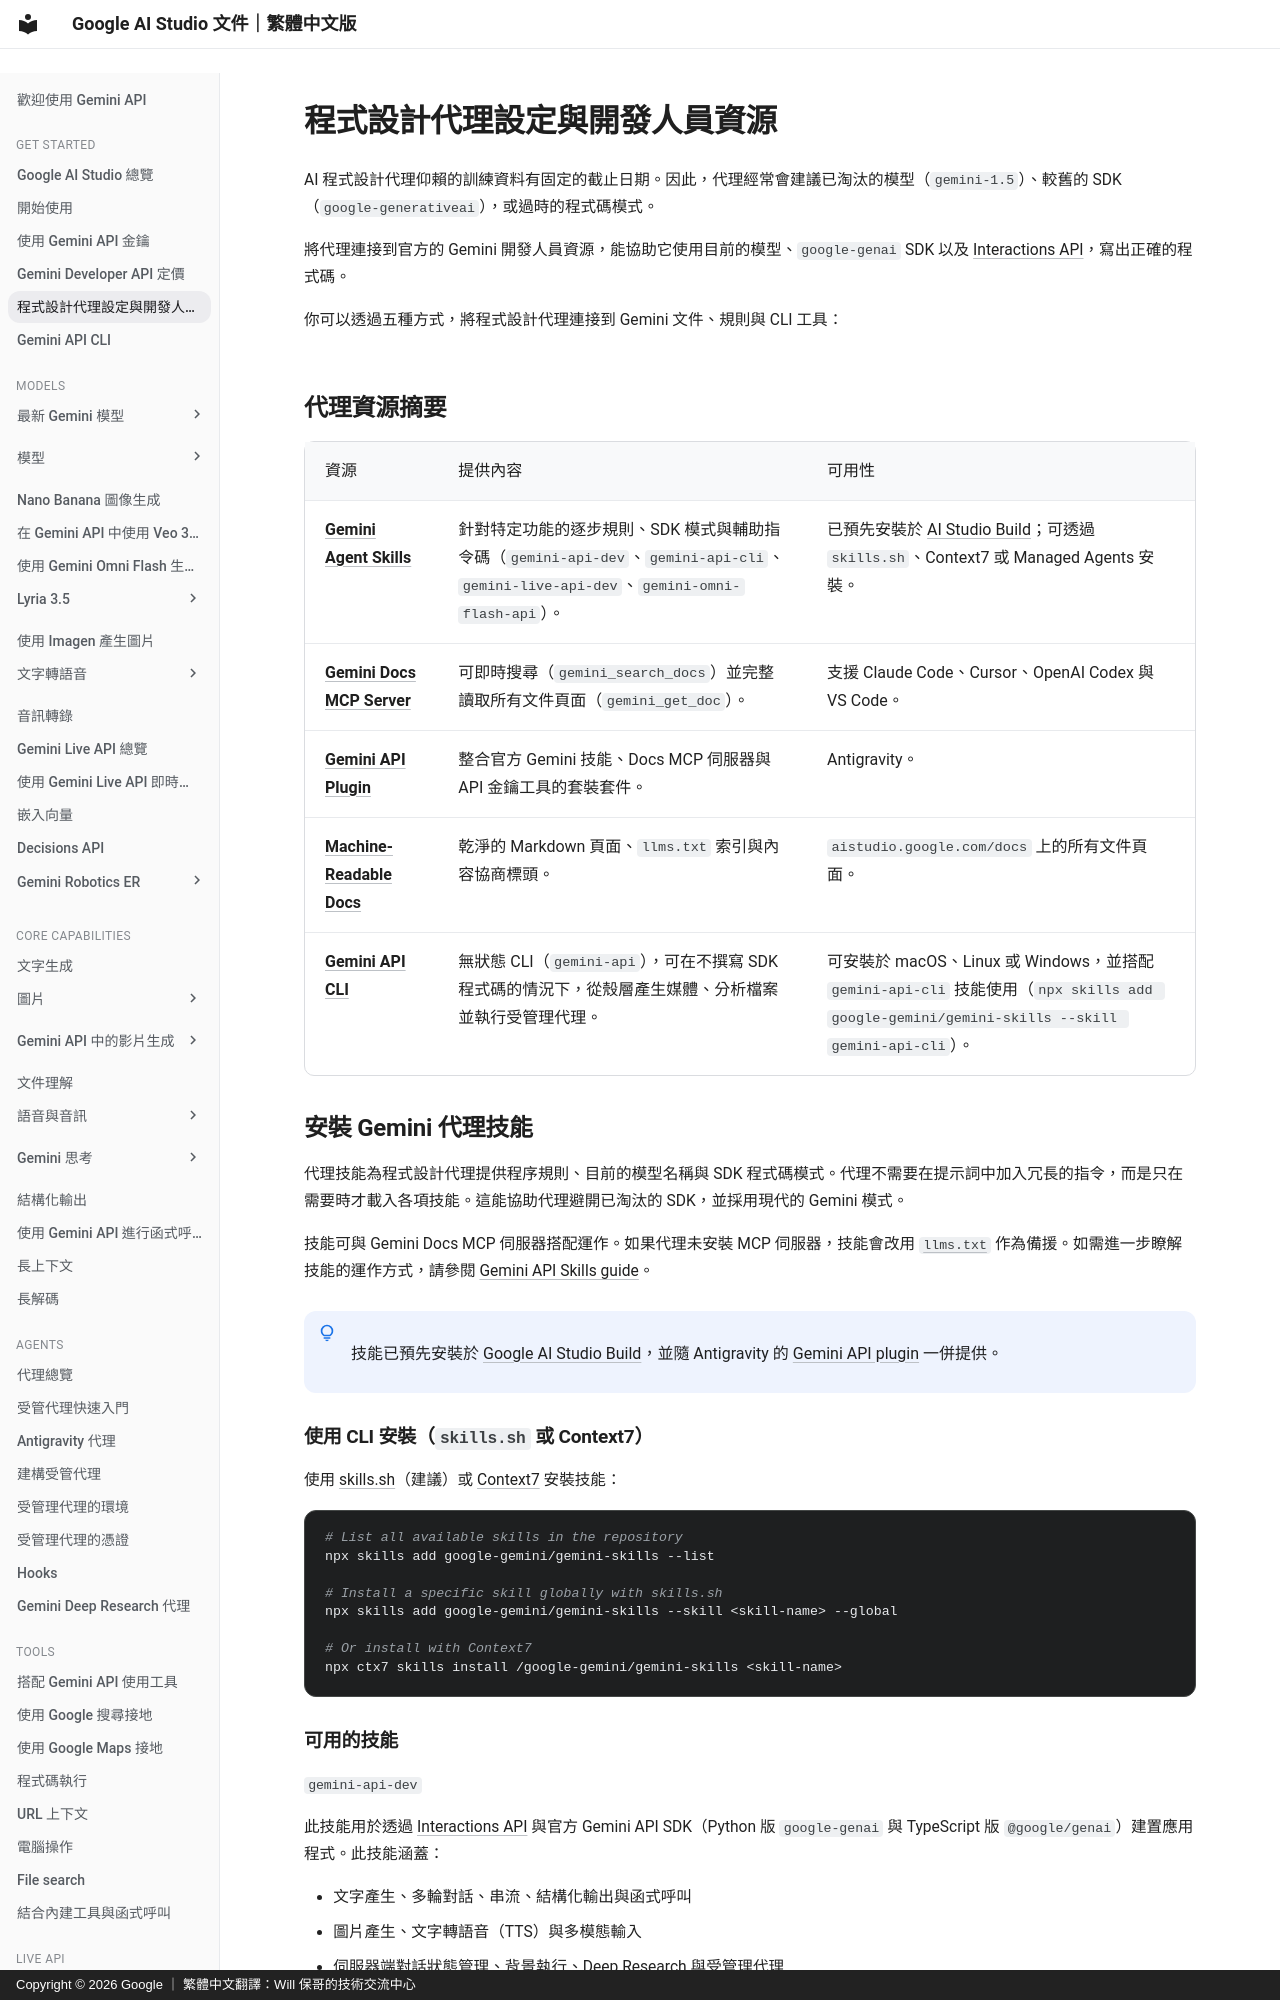

repository: doggy8088/aistudio.google · page: docs/coding-agents/index.html · generator: mkdocs · copyright: Copyright © 2026 Google ｜ 繁體中文翻譯：Will 保哥的技術交流中心

# 程式設計代理設定與開發人員資源

AI 程式設計代理仰賴的訓練資料有固定的截止日期。因此，代理經常會建議已淘汰的模型（`gemini-1.5`）、較舊的 SDK（`google-generativeai`），或過時的程式碼模式。

將代理連接到官方的 Gemini 開發人員資源，能協助它使用目前的模型、`google-genai` SDK 以及 [Interactions API](/docs/interactions-overview/)，寫出正確的程式碼。

你可以透過五種方式，將程式設計代理連接到 Gemini 文件、規則與 CLI 工具：

## 代理資源摘要 {#summary}

| 資源 | 提供內容 | 可用性 |
| :--- | :--- | :--- |
| **[Gemini Agent Skills](/docs/coding-agents/#available-skills)** | 針對特定功能的逐步規則、SDK 模式與輔助指令碼（`gemini-api-dev`、`gemini-api-cli`、`gemini-live-api-dev`、`gemini-omni-flash-api`）。 | 已預先安裝於 [AI Studio Build](https://ai.studio/build)；可透過 `skills.sh`、Context7 或 Managed Agents 安裝。 |
| **[Gemini Docs MCP Server](/docs/coding-agents/#mcp-setup)** | 可即時搜尋（`gemini_search_docs`）並完整讀取所有文件頁面（`gemini_get_doc`）。 | 支援 Claude Code、Cursor、OpenAI Codex 與 VS Code。 |
| **[Gemini API Plugin](/docs/coding-agents/#gemini-api-plugin)** | 整合官方 Gemini 技能、Docs MCP 伺服器與 API 金鑰工具的套裝套件。 | Antigravity。 |
| **[Machine-Readable Docs](/docs/coding-agents/#machine-readable-docs)** | 乾淨的 Markdown 頁面、`llms.txt` 索引與內容協商標頭。 | `aistudio.google.com/docs` 上的所有文件頁面。 |
| **[Gemini API CLI](/docs/cli/)** | 無狀態 CLI（`gemini-api`），可在不撰寫 SDK 程式碼的情況下，從殼層產生媒體、分析檔案並執行受管理代理。 | 可安裝於 macOS、Linux 或 Windows，並搭配 `gemini-api-cli` 技能使用（`npx skills add google-gemini/gemini-skills --skill gemini-api-cli`）。 |

## 安裝 Gemini 代理技能 {#available-skills}

代理技能為程式設計代理提供程序規則、目前的模型名稱與 SDK 程式碼模式。代理不需要在提示詞中加入冗長的指令，而是只在需要時才載入各項技能。這能協助代理避開已淘汰的 SDK，並採用現代的 Gemini 模式。

技能可與 Gemini Docs MCP 伺服器搭配運作。如果代理未安裝 MCP 伺服器，技能會改用 [`llms.txt`](https://aistudio.google.com/llms.txt) 作為備援。如需進一步瞭解技能的運作方式，請參閱 [Gemini API Skills guide](/learn/gemini-api-skills/)。


!!! note " "

      技能已預先安裝於 [Google AI Studio Build](https://ai.studio/build)，並隨 Antigravity 的 [Gemini API plugin](/docs/coding-agents/#gemini-api-plugin) 一併提供。


### 使用 CLI 安裝（`skills.sh` 或 Context7） {#install-skills-cli}

使用 [skills.sh](https://skills.sh)（建議）或 [Context7](https://context7.com) 安裝技能：

```bash
# List all available skills in the repository
npx skills add google-gemini/gemini-skills --list

# Install a specific skill globally with skills.sh
npx skills add google-gemini/gemini-skills --skill <skill-name> --global

# Or install with Context7
npx ctx7 skills install /google-gemini/gemini-skills <skill-name>
```

### 可用的技能 {#skills-catalog}
